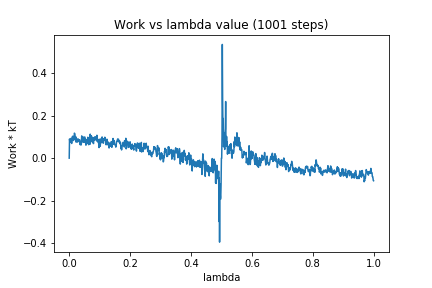

Values plotted in this chart, from the file beside it:
0, 0.0
1, 0.09048
2, 0.07669
3, 0.07752
4, 0.07584
5, 0.08107
6, 0.09284
7, 0.09312
8, 0.06918
9, 0.08954
10, 0.09472
11, 0.1031
12, 0.08421
13, 0.08652
14, 0.08313
15, 0.1026
16, 0.08931
17, 0.1177
18, 0.1153
19, 0.1082
20, 0.08942
21, 0.0847
22, 0.07612
23, 0.09905
24, 0.08146
25, 0.08628
26, 0.07518
27, 0.08192
28, 0.08973
29, 0.09112
30, 0.08532
31, 0.0817
32, 0.08689
33, 0.07621
34, 0.08689
35, 0.0707
36, 0.06332
37, 0.0763
38, 0.07453
39, 0.06195
40, 0.06985
41, 0.1048
42, 0.09822
43, 0.08745
44, 0.09647
45, 0.07556
46, 0.0998
47, 0.08545
48, 0.08067
49, 0.07436
50, 0.09728
51, 0.0999
52, 0.08497
53, 0.0898
54, 0.07069
55, 0.06114
56, 0.08185
57, 0.08274
58, 0.08781
59, 0.06877
60, 0.07646
... 940 more rows
